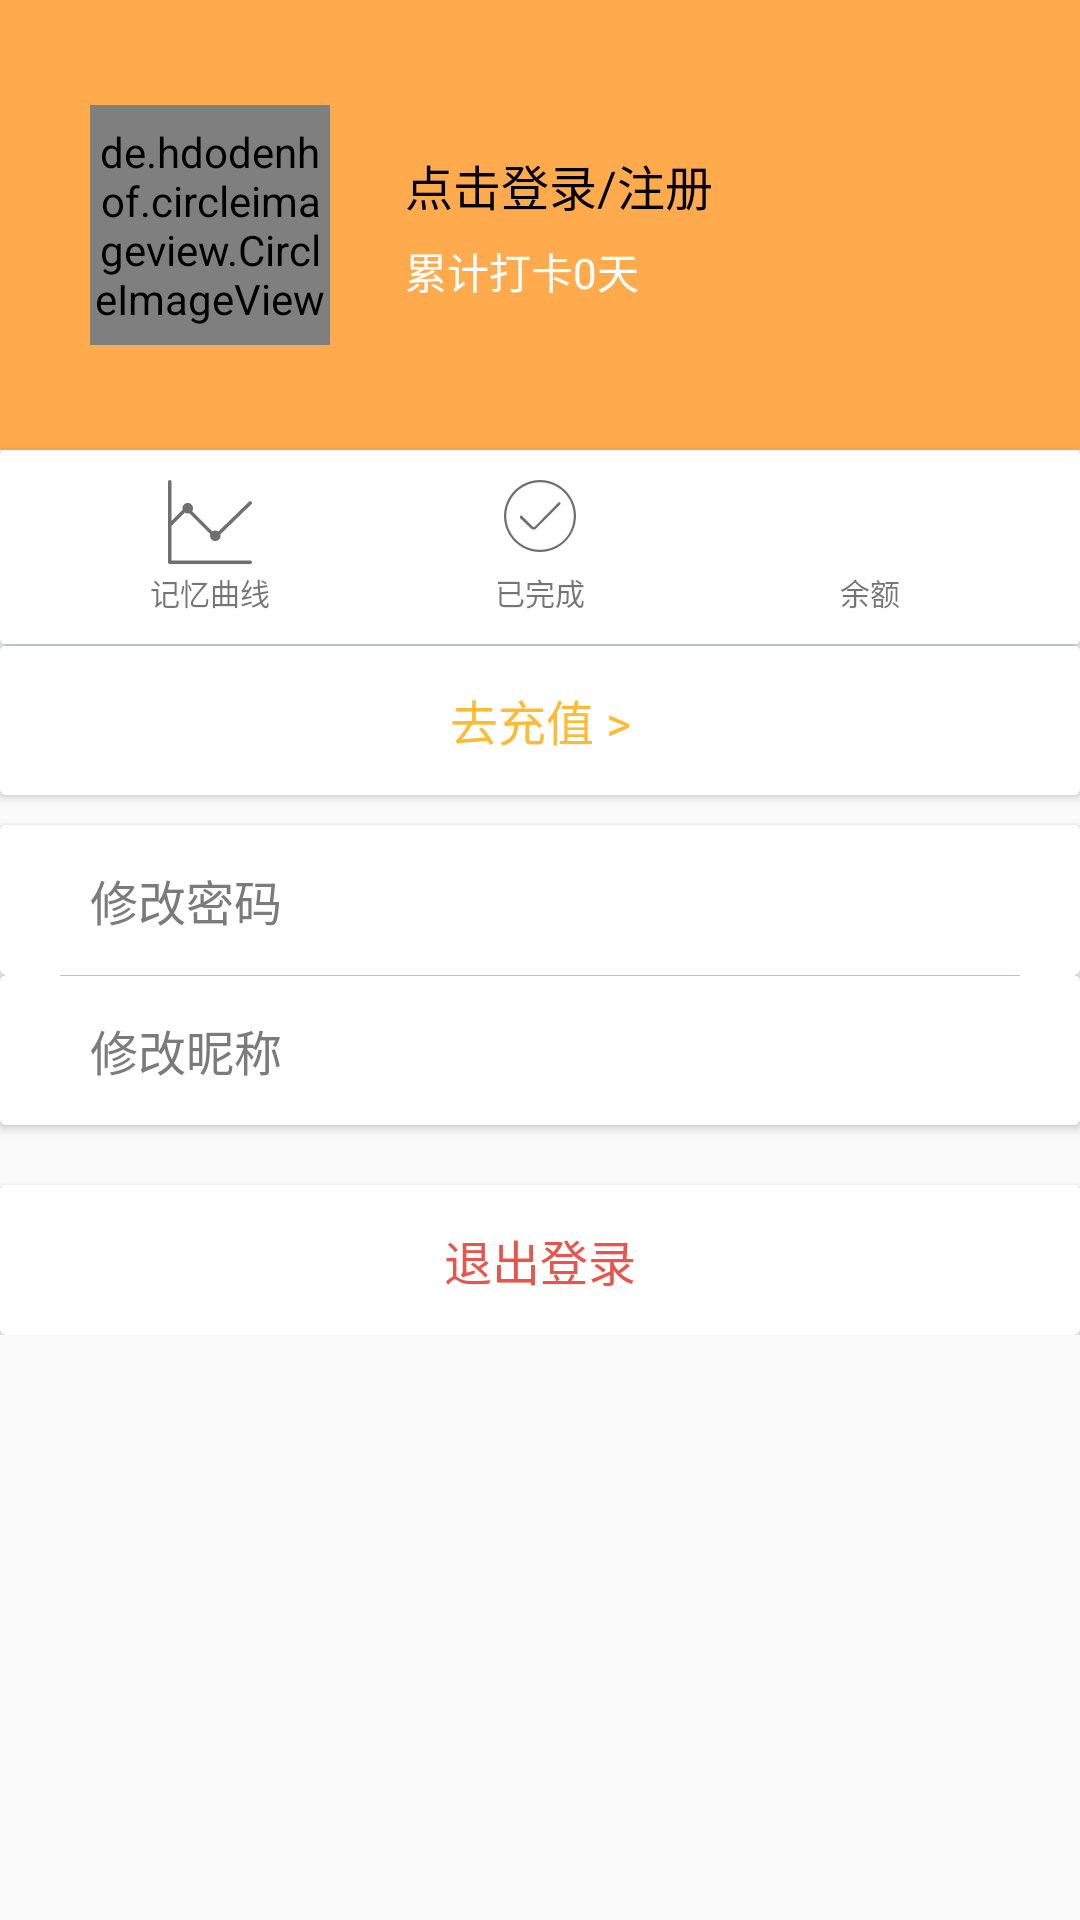

Write the Android layout XML for this screen, with the resource values it uses.
<!-- AndroidManifest.xml: application theme AppTheme -->
<!-- res/layout/fragment_personal.xml -->
<?xml version="1.0" encoding="utf-8"?>
<RelativeLayout xmlns:android="http://schemas.android.com/apk/res/android"
                android:orientation="vertical"
                android:layout_width="match_parent"
                android:layout_height="match_parent">


    <ScrollView android:layout_width="match_parent" android:layout_height="wrap_content">
        <LinearLayout
                android:layout_width="match_parent"
                android:layout_height="wrap_content"
                android:orientation="vertical">
            <RelativeLayout
                    android:id="@+id/personal_top_bar"
                    android:layout_width="match_parent"
                    android:layout_height="@dimen/higher_bar"
                    android:background="@color/theme_yellow"
                    android:fitsSystemWindows="true">

                <de.hdodenhof.circleimageview.CircleImageView
                        android:id="@+id/personal_hp"
                        android:layout_width="@dimen/general_photo"
                        android:layout_height="@dimen/general_photo"
                        android:layout_marginTop="35dp"
                        android:layout_marginStart="30dp"
                        android:src="@drawable/bg_sys_head"
                />

                <TextView
                        android:id="@+id/personal_nickname"
                        android:layout_width="wrap_content"
                        android:layout_height="wrap_content"
                        android:layout_toEndOf="@+id/personal_hp"
                        android:layout_marginStart="25dp"
                        android:text="@string/fragment_personal_button_log"
                        android:layout_marginTop="50dp"
                        android:textColor="@color/sys_black"
                        android:textSize="@dimen/sys_general_font_size" />
                <TextView
                        android:id="@+id/personal_completed_days"
                        android:layout_width="wrap_content"
                        android:layout_height="wrap_content"
                        android:layout_toEndOf="@+id/personal_hp"
                        android:layout_marginStart="25dp"
                        android:text="@string/fragment_personal_top_hint"
                        android:layout_marginTop="80dp"
                        android:textColor="@color/sys_white"
                        android:textSize="@dimen/sys_mid_font_size" />

                <View android:layout_width="match_parent"
                      android:layout_height="0.4dp"
                      android:background="@color/sys_line"
                      android:layout_alignParentBottom="true"/>

            </RelativeLayout>
            <android.support.v7.widget.CardView android:layout_width="match_parent"
                                                android:layout_height="wrap_content">
                <RelativeLayout android:layout_width="match_parent"
                                android:layout_height="match_parent">
                    <RelativeLayout android:id="@+id/personal_line"
                                    android:layout_width="60dp"
                                    android:layout_height="65dp"
                                    android:layout_marginStart="40dp">

                        <ImageView
                                android:layout_height="28dp"
                                android:layout_width="28dp"
                                android:layout_marginTop="10dp"
                                android:layout_centerHorizontal="true"
                                android:src="@drawable/ic_personal_line"/>
                        <TextView
                                android:layout_width="wrap_content"
                                android:layout_height="wrap_content"
                                android:text="@string/fragment_personal_menu_01"
                                android:textSize="@dimen/sys_mini_font_size"
                                android:layout_centerHorizontal="true"
                                android:layout_marginTop="40dp"/>

                    </RelativeLayout>
                    <RelativeLayout android:id="@+id/personal_completed"
                                    android:layout_width="60dp"
                                    android:layout_height="65dp"
                                    android:clickable="true"
                                    android:layout_centerHorizontal="true">
                        <ImageView
                                android:layout_height="24dp"
                                android:layout_width="24dp"
                                android:layout_marginTop="10dp"
                                android:layout_centerHorizontal="true"
                                android:src="@drawable/ic_personal_completed"/>
                        <TextView
                                android:layout_width="wrap_content"
                                android:layout_height="wrap_content"
                                android:text="@string/fragment_personal_menu_02"
                                android:textSize="@dimen/sys_mini_font_size"
                                android:layout_centerHorizontal="true"
                                android:layout_marginTop="40dp"/>

                    </RelativeLayout>
                    <RelativeLayout android:id="@+id/personal_money"
                                    android:layout_width="60dp"
                                    android:layout_height="65dp"
                                    android:layout_marginEnd="40dp"
                                    android:layout_alignParentEnd="true">
                        <ImageView
                                android:layout_height="24dp"
                                android:layout_width="24dp"
                                android:layout_centerHorizontal="true"
                                android:layout_marginTop="10dp"
                                android:src="@drawable/ic_personal_money"/>
                        <TextView
                                android:layout_width="wrap_content"
                                android:layout_height="wrap_content"
                                android:text="@string/fragment_personal_menu_03"
                                android:textSize="@dimen/sys_mini_font_size"
                                android:layout_centerHorizontal="true"
                                android:layout_marginTop="40dp"/>

                    </RelativeLayout>
                    <View android:layout_width="match_parent"
                          android:layout_height="0.4dp"
                          android:background="@color/sys_line"
                          android:layout_alignParentBottom="true"/>
                </RelativeLayout>

            </android.support.v7.widget.CardView>
            <android.support.v7.widget.CardView android:id="@+id/personal_recharge"
                                                android:layout_width="match_parent"
                                                android:clickable="true"
                                                android:layout_height="50dp">
                <TextView android:layout_width="match_parent"
                          android:layout_height="match_parent"
                          android:text="@string/fragment_personal_button_charge"
                          android:gravity="center"
                          android:textSize="@dimen/sys_general_font_size"
                          android:textColor="@android:color/holo_orange_light"/>
                <View android:layout_width="match_parent"
                      android:layout_height="0.4dp"
                      android:background="@color/sys_line"
                      android:layout_alignParentBottom="true"/>
            </android.support.v7.widget.CardView>

            <android.support.v7.widget.CardView android:layout_width="match_parent"
                                                android:id="@+id/personal_change_psw"
                                                android:layout_marginTop="10dp"
                                                android:clickable="true"
                                                android:layout_height="50dp">
                <TextView android:layout_width="match_parent"
                          android:layout_height="match_parent"
                          android:text="@string/fragment_personal_button_change_psw"
                          android:gravity="center_vertical"
                          android:layout_marginStart="30dp"
                          android:textSize="@dimen/sys_general_font_size"
                          android:textColor="#7b7b7b"/>
                <TextView
                        android:layout_width="@dimen/sys_general_font_size"
                        android:layout_height="@dimen/sys_general_font_size"
                        android:layout_gravity="center_vertical"
                        android:layout_marginStart="320dp"
                        android:drawableTop="@drawable/ic_personal_enter"
                />
            </android.support.v7.widget.CardView>

            <android.support.v7.widget.CardView android:layout_width="match_parent"
                                                android:id="@+id/personal_channge_nickname"
                                                android:layout_marginTop="0dp"
                                                android:clickable="true"
                                                android:layout_height="50dp">
                <TextView android:layout_width="match_parent"
                          android:layout_height="match_parent"
                          android:text="@string/fragment_personal_button_change_nickname"
                          android:gravity="center_vertical"
                          android:layout_marginStart="30dp"
                          android:textSize="@dimen/sys_general_font_size"
                          android:textColor="#7b7b7b"/>
                <TextView
                        android:layout_width="@dimen/sys_general_font_size"
                        android:layout_height="@dimen/sys_general_font_size"
                        android:layout_gravity="center_vertical"
                        android:layout_marginStart="320dp"
                        android:drawableTop="@drawable/ic_personal_enter"
                />
                <View android:layout_width="320dp"
                      android:layout_height="0.4dp"
                      android:layout_gravity="center_horizontal"
                      android:background="@color/sys_line"
                      android:layout_alignParentBottom="true"/>
            </android.support.v7.widget.CardView>

            <android.support.v7.widget.CardView android:id="@+id/personal_logout"
                                                android:layout_width="match_parent"
                                                android:layout_marginTop="20dp"
                                                android:clickable="true"
                                                android:layout_height="50dp">
                <TextView android:layout_width="match_parent"
                          android:layout_height="match_parent"
                          android:text="@string/fragment_personal_button_logout"
                          android:gravity="center"
                          android:textSize="@dimen/sys_general_font_size"
                          android:textColor="@color/sys_red"/>
            </android.support.v7.widget.CardView>
        </LinearLayout>
    </ScrollView>
</RelativeLayout>
<!-- resources referenced by this layout -->
<resources>
  <color name="sys_black">#ff000000</color>
  <color name="sys_line">#b8c3c5</color>
  <color name="sys_red">#e8554d</color>
  <color name="sys_white">#ffffffff</color>
  <color name="theme_yellow">#FFAA4D</color>
  <dimen name="general_photo">80dp</dimen>
  <dimen name="higher_bar">150dp</dimen>
  <dimen name="sys_general_font_size">16sp</dimen>
  <dimen name="sys_mid_font_size">14sp</dimen>
  <dimen name="sys_mini_font_size">10sp</dimen>
  <!-- drawable ic_personal_completed (drawable) -->
  <vector xmlns:android="http://schemas.android.com/apk/res/android"
          android:width="18dp"
          android:height="18dp"
          android:viewportWidth="1024.0"
          android:viewportHeight="1024.0">
      <path
          android:pathData="M512,1024c-281.6,0 -512,-230.4 -512,-512s230.4,-512 512,-512 512,230.4 512,512 -230.4,512 -512,512zM512,32C249.6,32 32,249.6 32,512s211.2,480 480,480 480,-211.2 480,-480S774.4,32 512,32zM422.4,704c-19.2,0 -32,-6.4 -44.8,-19.2L230.4,544c-6.4,-12.8 -6.4,-19.2 0,-32s19.2,-6.4 25.6,0l147.2,147.2c12.8,12.8 25.6,12.8 38.4,0L774.4,320c6.4,-6.4 19.2,-6.4 25.6,0s6.4,19.2 0,25.6l-339.2,339.2c-6.4,12.8 -25.6,19.2 -38.4,19.2z"
          android:fillColor="#707070"/>
  </vector>
  <!-- drawable ic_personal_line (drawable) -->
  <vector xmlns:android="http://schemas.android.com/apk/res/android"
          android:width="18dp"
          android:height="18dp"
          android:viewportWidth="1024.0"
          android:viewportHeight="1024.0">
      <path
          android:pathData="M1002.6,981.3 L42.7,981.3 42.7,559.6l162,-162c10.3,7 22.8,11.1 36.2,11.1 6.5,0 12.6,-1.2 18.5,-3l255.7,255.7c-1.8,5.9 -3,12 -3,18.4 0,35.6 28.9,64.5 64.6,64.5 35.6,0 64.5,-28.9 64.5,-64.5 0,-6 -1.1,-11.8 -2.7,-17.3l379.1,-367.6c8.4,-8.2 8.7,-21.8 0.4,-30.2s-21.7,-8.6 -30.2,-0.4L613.6,627.1c-10.5,-7.4 -23.2,-11.8 -37,-11.8 -13.4,0 -25.9,4.1 -36.2,11.1L294.3,380.3c7,-10.3 11.1,-22.8 11.1,-36.2 0,-35.6 -28.9,-64.5 -64.6,-64.5s-64.5,28.9 -64.5,64.5c0,6.4 1.2,12.5 3,18.4l-136.6,136.6L42.7,21.4C42.7,9.6 33.2,0 21.4,0 9.6,0 0,9.6 0,21.4l0,529.3 0,0 0,451.9C0,1014.4 9.6,1024 21.4,1024l981.2,0C1014.5,1024 1024,1014.4 1024,1002.6 1024,990.8 1014.5,981.3 1002.6,981.3z"
          android:fillColor="#707070"/>
  </vector>
  <string name="fragment_personal_button_change_nickname">修改昵称</string>
  <string name="fragment_personal_button_change_psw">修改密码</string>
  <string name="fragment_personal_button_charge">去充值 &gt;</string>
  <string name="fragment_personal_button_log">点击登录/注册</string>
  <string name="fragment_personal_button_logout">退出登录</string>
  <string name="fragment_personal_menu_01">记忆曲线</string>
  <string name="fragment_personal_menu_02">已完成</string>
  <string name="fragment_personal_menu_03">余额</string>
  <string name="fragment_personal_top_hint">累计打卡0天</string>
  <style name="AppTheme" parent="Theme.Design.Light.NoActionBar">
      </style>
</resources>
